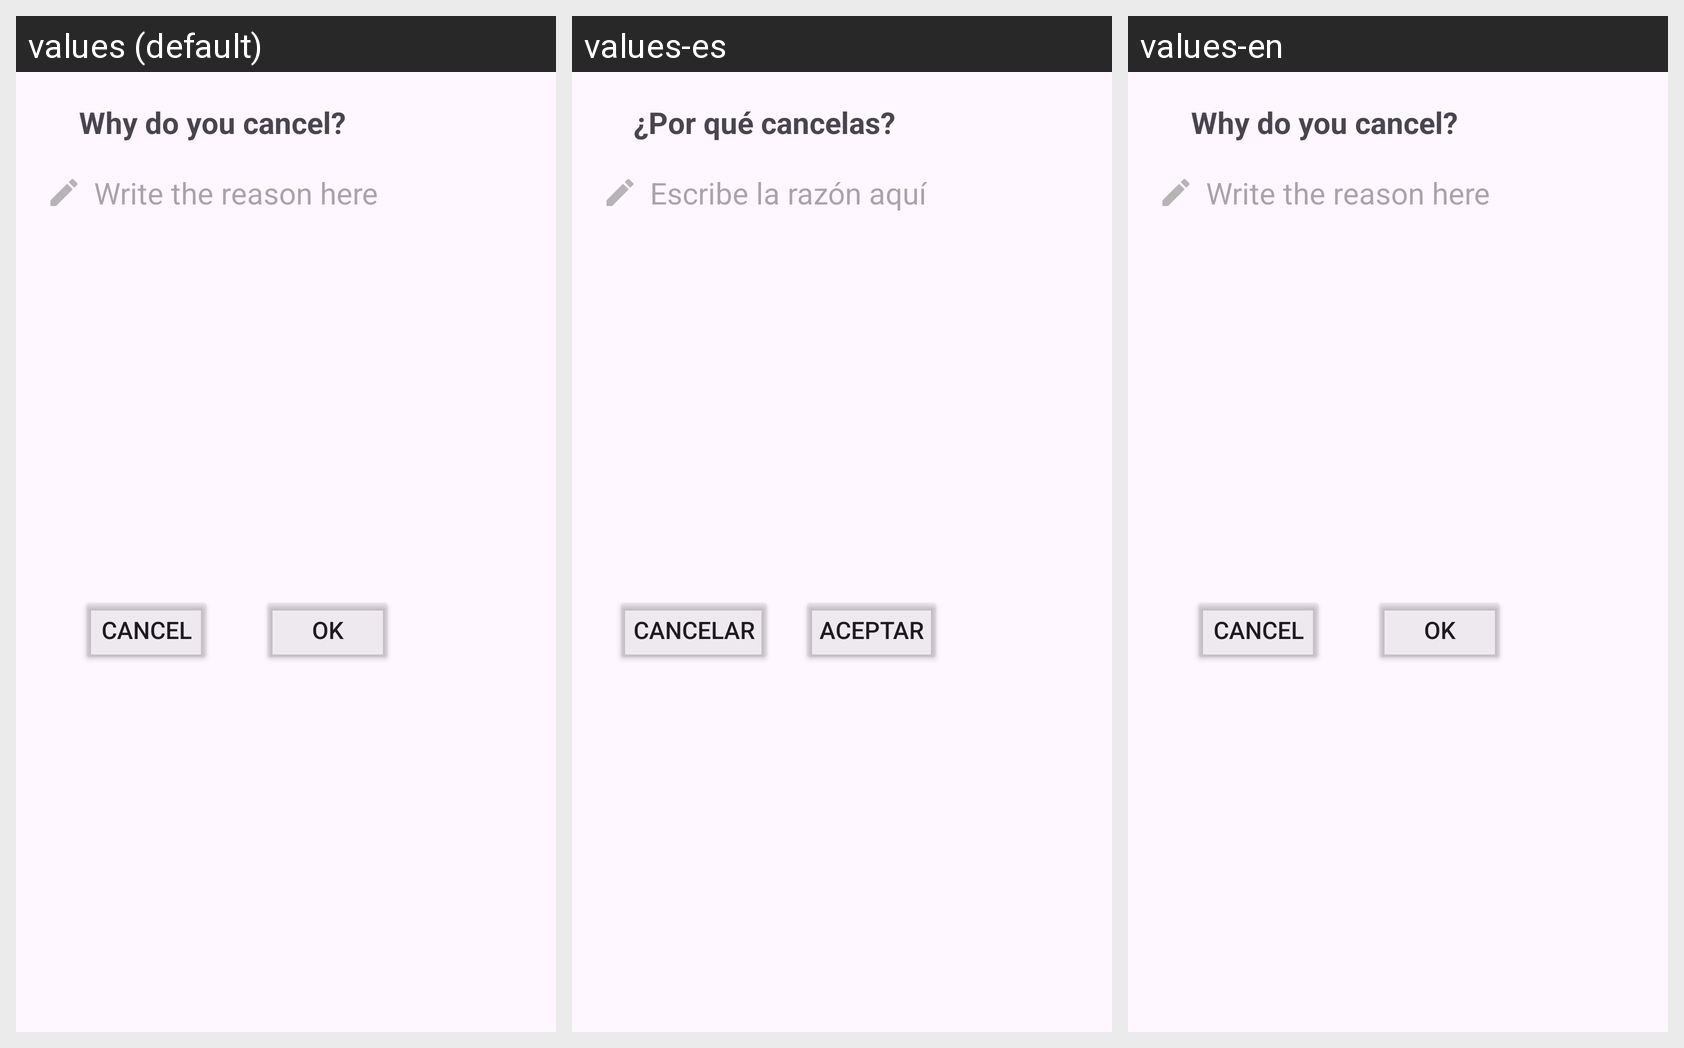

The Android screen above is rendered under several locales of the same app. Produce the string resources it draws, with the default and per-locale values.
Android screen res/layout/dialog_reason.xml rendered under 3 locales, left to right: values (default), values-es, values-en. Device: Nexus 5 (rendered at 1080×1920; each locale shown at half size, 540×960, under a caption strip naming it); theme Theme.Facebed.
Strings drawn on this screen, with the default value and each locale's value (text and hints the layout hard-codes, and strings that could not be matched under every locale, appear in the picture but are not listed):

why_cancel
  values: Why do you cancel?
  values-es: ¿Por qué cancelas?
  values-en: Why do you cancel?  [not translated; the default value is used]

cancel
  values: Cancel
  values-es: Cancelar
  values-en: Cancel  [not translated; the default value is used]

ok
  values: OK
  values-es: Aceptar
  values-en: OK  [not translated; the default value is used]

write_reason
  values: Write the reason here
  values-es: Escribe la razón aquí
  values-en: Write the reason here  [not translated; the default value is used]
